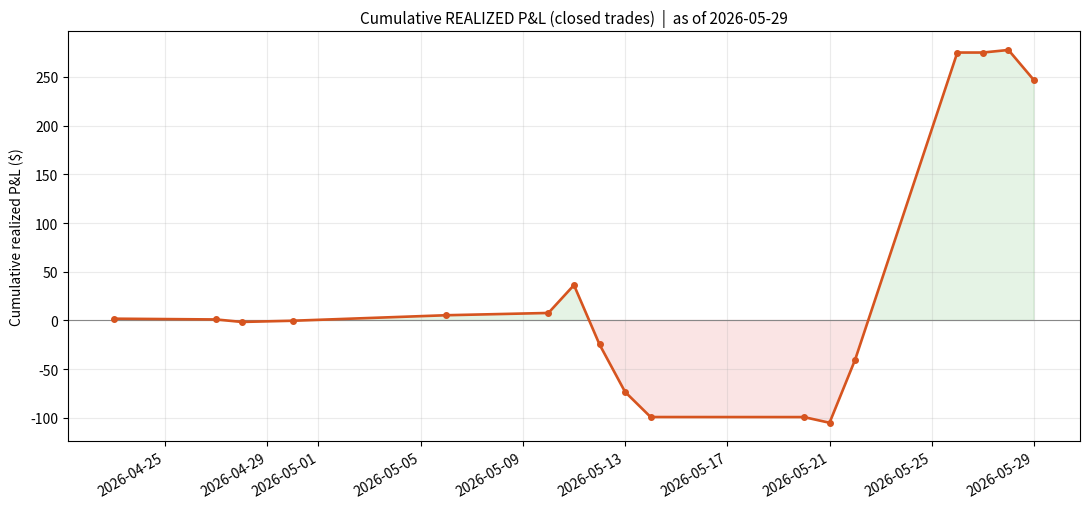

Recreate this plot in Python. (Note: this script raises an exception after producing the figure.)
#!/usr/bin/env python3
"""
Little Pig Stock — 组合统计 + 图表生成器(DASHBOARD 的单一数据源)

用法:
    python3 tools/portfolio_stats.py

更新流程(每次拿到新交易记录时):
    1. 往下面 LEDGER 里按时间追加新成交(date, ticker, side B/S, qty, price)
    2. 更新 PRICES(当前持仓的最新价)和 ACCOUNT(账户总览快照)
    3. 运行本脚本 → 自动:
         - 重算 已实现/未实现/总盈亏、逐票盈亏、四桶占比
         - 重新生成 assets/pnl_curve.png 和 assets/pnl_by_ticker.png
         - 打印一段 Markdown,可直接粘进 DASHBOARD.md
依赖:matplotlib(pip install matplotlib)
"""
from collections import defaultdict
import datetime

# ── 1. 账户总览(从 Robinhood 账户页抄真实值)─────────────────────────
ACCOUNT = {
    "as_of": "2026-05-29",
    "nav": 7310.46,          # Total in Robinhood
    "cash": 2051.67,         # 现金(CIEN 减仓后约 2598,这里用快照值)
    "net_deposits": 6675.08, # 历史净入金(含 bonus)
}

# ── 2. 当前持仓最新价(用于未实现盈亏)──────────────────────────────
PRICES = {
    "MU": 923.52, "CIEN": 546.11, "QCOM": 248.82, "SPY": 754.65,
    "DTCR": 31.72, "ASTS": 130.79, "BB": 8.78,
}

# ── 3. 四桶目标(策略 v1.0)────────────────────────────────────────
BUCKETS_TARGET = {"现金": 1250, "核心": 1250, "卫星": 4160, "赌场": 650}

# ── 4. 完整成交台账(只放 FILLED 的股票/加密;期权单列见 OPTIONS)──────
LEDGER = [
 ("2026-04-06","SPY","B",0.303421,659.15),("2026-04-09","DTCR","B",5.738332,26.14),
 ("2026-04-10","SCHD","B",4.889178,30.68),("2026-04-14","CIBR","B",1.591723,62.83),
 ("2026-04-14","GRID","B",0.005516,181.27),("2026-04-16","SPY","B",0.071313,701.13),
 ("2026-04-16","CIBR","B",1.524855,65.58),("2026-04-16","QQQ","B",0.312827,639.33),
 ("2026-04-22","NFLX","B",1,93.12),("2026-04-22","PLD","B",1.23235,142.01),
 ("2026-04-22","GOOG","B",0.146732,333.94),("2026-04-23","CIBR","S",1,66.00),
 ("2026-04-27","CRWD","B",0.329745,454.90),("2026-04-27","PLD","S",1.23235,141.36),
 ("2026-04-28","NFLX","S",1,90.58),("2026-04-30","CIBR","S",2.116578,67.28),
 ("2026-04-30","MU","B",0.389552,513.41),("2026-04-30","NVDA","B",1,203.31),
 ("2026-04-30","CRWD","S",0.329745,438.69),("2026-05-06","CRWV","B",2,132.00),
 ("2026-05-07","BTC","B",0.00246281,81206.55),("2026-05-07","ASTS","B",4,66.23),
 ("2026-05-07","GLD","B",1,436.51),("2026-05-07","GRID","B",2,195.39),
 ("2026-05-07","GOOG","B",0.887423,394.40),("2026-05-07","SNDK","B",0.369773,1352.18),
 ("2026-05-07","SNDK","B",0.000724,1379.95),("2026-05-07","ORCL","B",3,194.52),
 ("2026-05-10","BTC","S",0.00246281,79893.99),("2026-05-10","MEM","B",10,55.15),
 ("2026-05-10","SCHD","S",4.889178,31.82),("2026-05-11","BTC","B",0.00614242,81398.61),
 ("2026-05-11","CIEN","B",2,580.00),("2026-05-11","ASTS","S",4,82.85),
 ("2026-05-11","CRWV","S",2,112.88),("2026-05-11","GLD","S",1,436.89),
 ("2026-05-12","BTC","S",0.00614242,79163.54),("2026-05-12","DTCR","B",11,30.60),
 ("2026-05-12","SPY","B",1,737.84),("2026-05-12","MEM","S",10,48.83),
 ("2026-05-12","ORCL","S",3,182.92),("2026-05-12","GOOG","S",1.034155,381.99),
 ("2026-05-12","CIEN","S",2,551.34),("2026-05-12","MU","S",0.389552,716.05),
 ("2026-05-12","SNDK","S",0.370497,1387.42),("2026-05-12","QQQ","S",0.312827,703.46),
 ("2026-05-12","MRNA","B",6,53.57),("2026-05-12","QCOM","B",3,212.19),
 ("2026-05-12","GRID","B",2,196.51),("2026-05-12","ASTS","B",2,73.22),
 ("2026-05-12","CIEN","B",1,577.38),("2026-05-12","MEM","B",10,51.98),
 ("2026-05-13","CIEN","S",1,546.00),("2026-05-13","ASTS","S",2,80.90),
 ("2026-05-13","GRID","S",4,187.76),("2026-05-14","MRNA","S",6,49.27),
 ("2026-05-15","MEM","B",3,51.17),("2026-05-19","BE","B",2,251.00),
 ("2026-05-19","MU","B",1,696.92),("2026-05-20","GRID","S",0.005516,188.16),
 ("2026-05-20","MEM","B",4,50.63),("2026-05-20","NVDA","B",1,224.00),
 ("2026-05-21","SATS","B",5,130.20),("2026-05-21","NVDA","B",2,219.00),
 ("2026-05-22","TSLA","B",1,427.23),("2026-05-22","BE","S",2,306.58),
 ("2026-05-22","SATS","S",5,120.90),("2026-05-26","BB","B",30,8.63),
 ("2026-05-26","MEM","S",17,59.59),("2026-05-26","MU","S",1,875.15),
 ("2026-05-27","MU","B",1,900.00),("2026-05-27","MU","S",1,900.00),
 ("2026-05-27","MU","B",1,909.78),("2026-05-27","CIEN","B",1,582.99),
 ("2026-05-28","TSLA","S",1,441.77),("2026-05-28","NVDA","S",4,213.35),
 ("2026-05-28","CIEN","B",1,571.31),("2026-05-29","ASTS","B",5,107.89),
 ("2026-05-29","CIEN","S",1,546.11),
]
# 数据缺口手工修正:LITE2X(首笔买入在 PDF 覆盖范围外,净额 -5.83);TSLA 赠股 +5.65
MANUAL_REALIZED = {"LITE2X": -5.83, "TSLA_bonus": 5.65}
OPTIONS_REALIZED = {"NVDA calls (5/15)": 157.0}   # 已平仓期权
OPTIONS_OPEN = {"DJT $15C 6/18": 17.0, "BB $9C 6/12": 62.0}  # 仍持有(按成本)

# 卫星桶主题归类(用于分散度展示)
THEME = {"MU":"AI硬件","CIEN":"AI光通信","QCOM":"半导体","ASTS":"太空",
         "SPY":"核心","DTCR":"AI数据中心","BB":"投机/软件"}


def compute():
    pos, cost, realized = defaultdict(float), defaultdict(float), defaultdict(float)
    by_date = defaultdict(float)
    for d, t, s, q, p in sorted(LEDGER, key=lambda x: x[0]):
        if s == "B":
            pos[t] += q; cost[t] += q * p
        else:
            avg = cost[t] / pos[t] if pos[t] > 1e-9 else p
            pnl = (p - avg) * q
            realized[t] += pnl; by_date[d] += pnl
            cost[t] -= avg * q; pos[t] -= q
            if pos[t] < 1e-9: pos[t] = 0; cost[t] = 0
    realized["LITE2X"] = MANUAL_REALIZED["LITE2X"]
    realized["TSLA"] += MANUAL_REALIZED["TSLA_bonus"]
    by_date["2026-05-06"] += MANUAL_REALIZED["TSLA_bonus"]
    by_date["2026-05-21"] += MANUAL_REALIZED["LITE2X"]
    unreal = {t: (PRICES[t] - cost[t] / pos[t]) * pos[t]
              for t in PRICES if pos.get(t, 0) > 1e-6}
    return pos, cost, realized, unreal, by_date


def make_charts(realized, unreal, by_date):
    import matplotlib; matplotlib.use("Agg")
    import matplotlib.pyplot as plt
    # 累计已实现曲线
    cum, xs, ys = 0, [], []
    for d in sorted(by_date):
        cum += by_date[d]; xs.append(datetime.date.fromisoformat(d)); ys.append(cum)
    fig, ax = plt.subplots(figsize=(11, 5.2))
    ax.axhline(0, color="#888", lw=.8)
    ax.plot(xs, ys, marker="o", ms=4, lw=1.9, color="#d6541f")
    ax.fill_between(xs, ys, 0, where=[v >= 0 for v in ys], color="#2ca02c", alpha=.12, interpolate=True)
    ax.fill_between(xs, ys, 0, where=[v < 0 for v in ys], color="#d62728", alpha=.12, interpolate=True)
    ax.set_title(f"Cumulative REALIZED P&L (closed trades)  |  as of {ACCOUNT['as_of']}", fontsize=11)
    ax.set_ylabel("Cumulative realized P&L ($)"); ax.grid(alpha=.25)
    fig.autofmt_xdate(); fig.tight_layout(); fig.savefig("assets/pnl_curve.png", dpi=140); plt.close(fig)
    # 逐票总盈亏
    rows = []
    for t in set(list(realized) + list(unreal)):
        rows.append((t, realized.get(t, 0) + unreal.get(t, 0)))
    for k, v in OPTIONS_REALIZED.items():
        rows.append((k, v))
    rows.sort(key=lambda x: x[1])
    fig2, ax2 = plt.subplots(figsize=(11, 7))
    cols = ["#2ca02c" if v >= 0 else "#d62728" for _, v in rows]
    ax2.barh([r[0] for r in rows], [r[1] for r in rows], color=cols)
    for i, (_, v) in enumerate(rows):
        ax2.text(v + (3 if v >= 0 else -3), i, f"{v:+.0f}", va="center",
                 ha="left" if v >= 0 else "right", fontsize=7.5)
    ax2.axvline(0, color="#333", lw=.8)
    ax2.set_title(f"Per-ticker TOTAL P&L (realized + unrealized)  |  as of {ACCOUNT['as_of']}", fontsize=11)
    ax2.set_xlabel("Total P&L ($)"); ax2.grid(axis="x", alpha=.25)
    fig2.tight_layout(); fig2.savefig("assets/pnl_by_ticker.png", dpi=140); plt.close(fig2)


def main():
    pos, cost, realized, unreal, by_date = compute()
    TR = sum(realized.values()) + sum(OPTIONS_REALIZED.values())
    TU = sum(unreal.values())
    total = ACCOUNT["nav"] - ACCOUNT["net_deposits"]
    ret = total / ACCOUNT["net_deposits"] * 100
    wins = {t: v for t, v in realized.items() if v > 0}
    loss = {t: v for t, v in realized.items() if v < 0}
    try:
        make_charts(realized, unreal, by_date); chart_msg = "charts -> assets/*.png ✓"
    except ImportError:
        chart_msg = "matplotlib 未安装,跳过图表(pip install matplotlib)"

    print("="*60)
    print(f"账户快照 {ACCOUNT['as_of']}")
    print(f"  NAV ${ACCOUNT['nav']:.2f} | 现金 ${ACCOUNT['cash']:.2f} | 净入金 ${ACCOUNT['net_deposits']:.2f}")
    print(f"  总盈亏 ${total:+.2f} ({ret:+.1f}%)  [NAV - 入金,最硬的数]")
    print(f"  已实现 ${TR:+.2f} (股 ${TR-sum(OPTIONS_REALIZED.values()):+.2f} + 期权 ${sum(OPTIONS_REALIZED.values()):+.0f})")
    print(f"  未实现 ${TU:+.2f} (现价口径)")
    print(f"  胜率(已平仓票): {len(wins)}/{len(wins)+len(loss)} = {len(wins)/(len(wins)+len(loss))*100:.0f}%")
    print(f"  最大赢家: {max(realized,key=realized.get)} ${max(realized.values()):+.0f}  "
          f"最大输家: {min(realized,key=realized.get)} ${min(realized.values()):+.0f}")
    print("\n当前持仓:")
    for t in sorted(pos):
        if pos[t] > 1e-6:
            mv = PRICES.get(t, 0)*pos[t]
            print(f"  {t:6} {pos[t]:.4f} 股 @ avg ${cost[t]/pos[t]:.2f} | 现价 ${PRICES.get(t,0):.2f} "
                  f"| 市值 ${mv:.0f} | 未实现 ${unreal.get(t,0):+.0f} | {THEME.get(t,'?')}")
    print(f"\n{chart_msg}")
    print("="*60)


if __name__ == "__main__":
    main()
